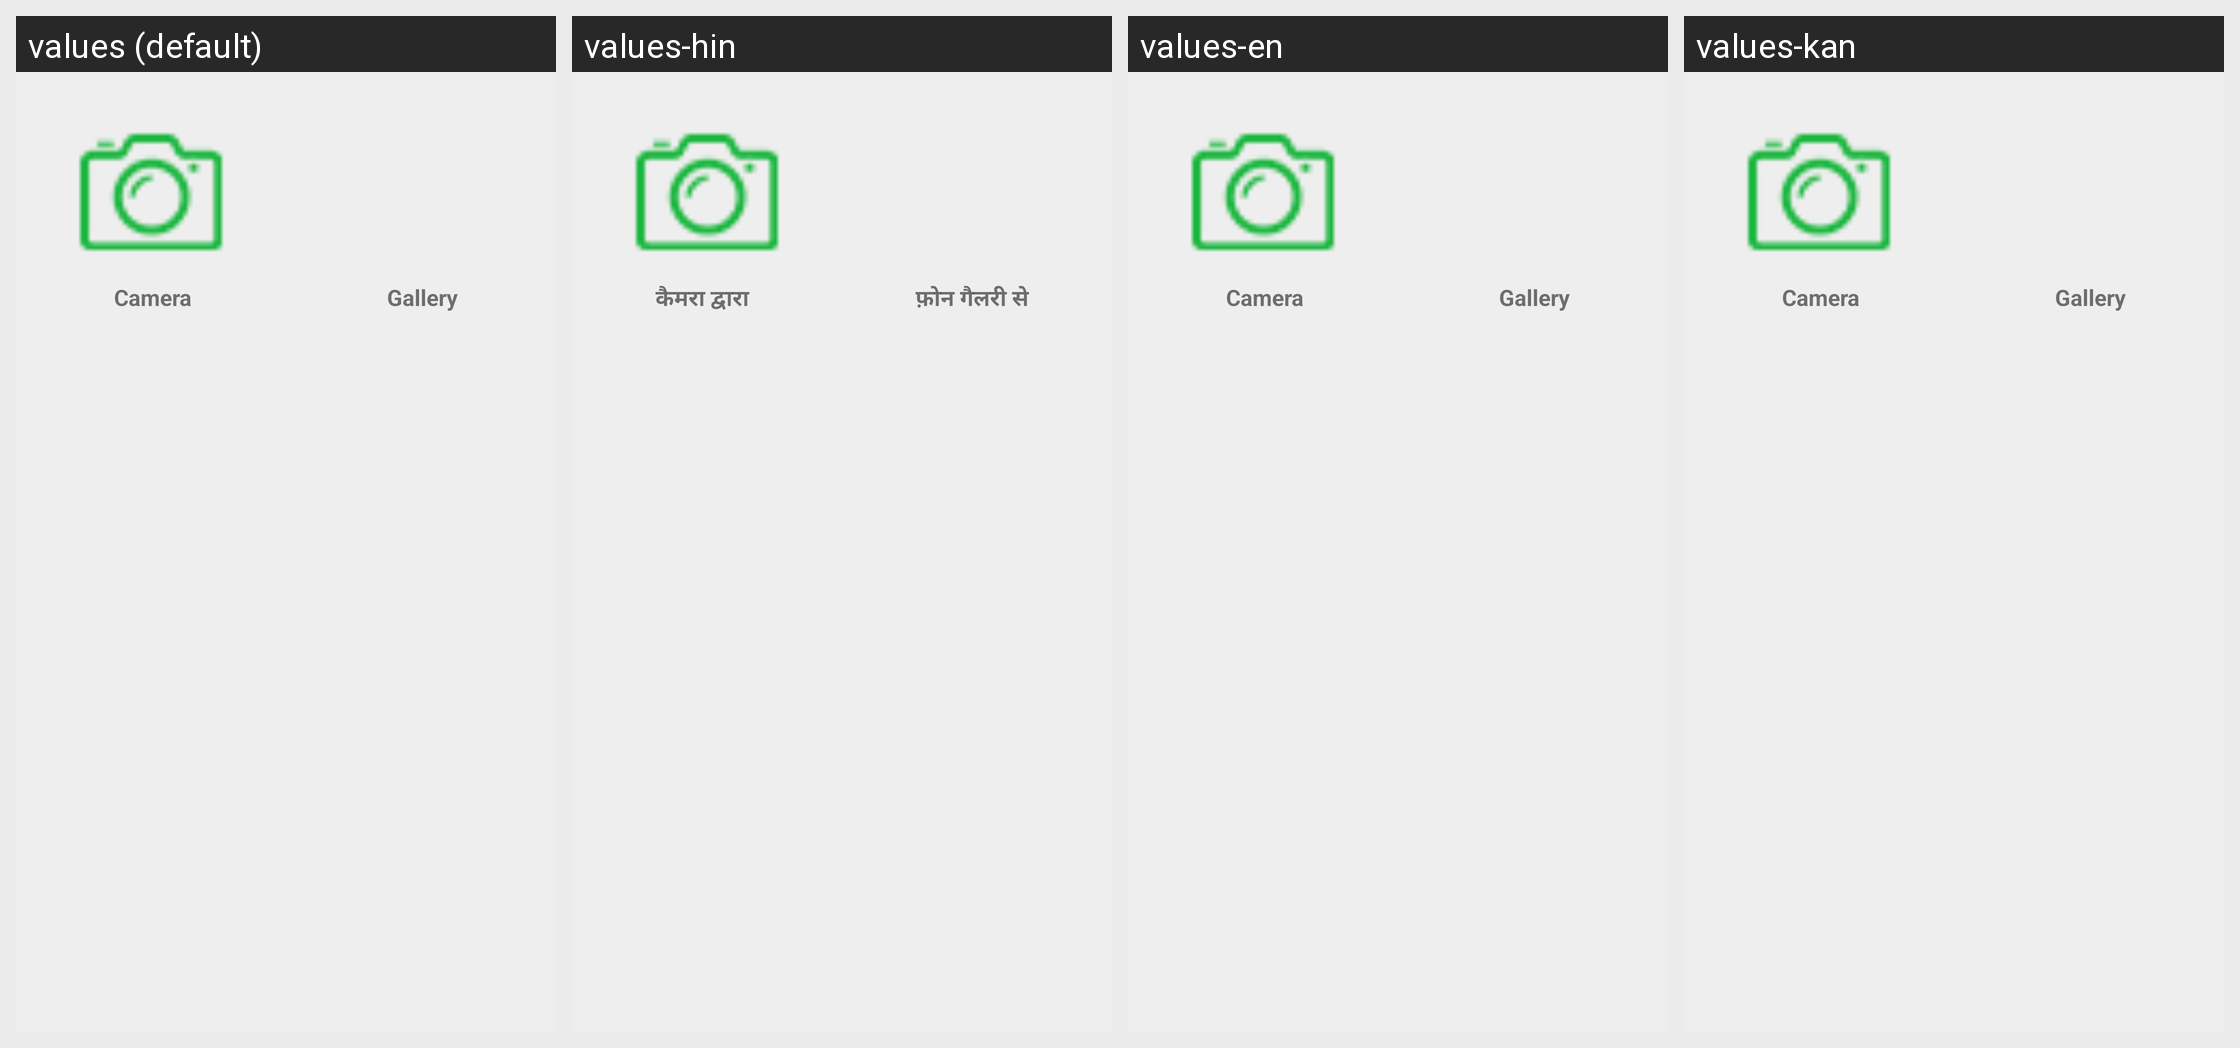

Here is an Android app screen in its default locale and in the app's own translations. Write out the translated-string differences for the strings that appear on this screen.
Android screen res/layout/update_pic_layout.xml rendered under 4 locales, left to right: values (default), values-hin, values-en, values-kan. Device: Nexus 5 (rendered at 1080×1920; each locale shown at half size, 540×960, under a caption strip naming it); theme AppTheme.
Other locales in the repository, not shown: values-guj.
Strings drawn on this screen, with the default value and each locale's value (text and hints the layout hard-codes, and strings that could not be matched under every locale, appear in the picture but are not listed):

Camera
  values: Camera
  values-hin: कैमरा द्वारा
  values-en: Camera
  values-kan: Camera  [not translated; the default value is used]

Gallery
  values: Gallery
  values-hin: फ़ोन गैलरी से
  values-en: Gallery
  values-kan: Gallery  [not translated; the default value is used]
